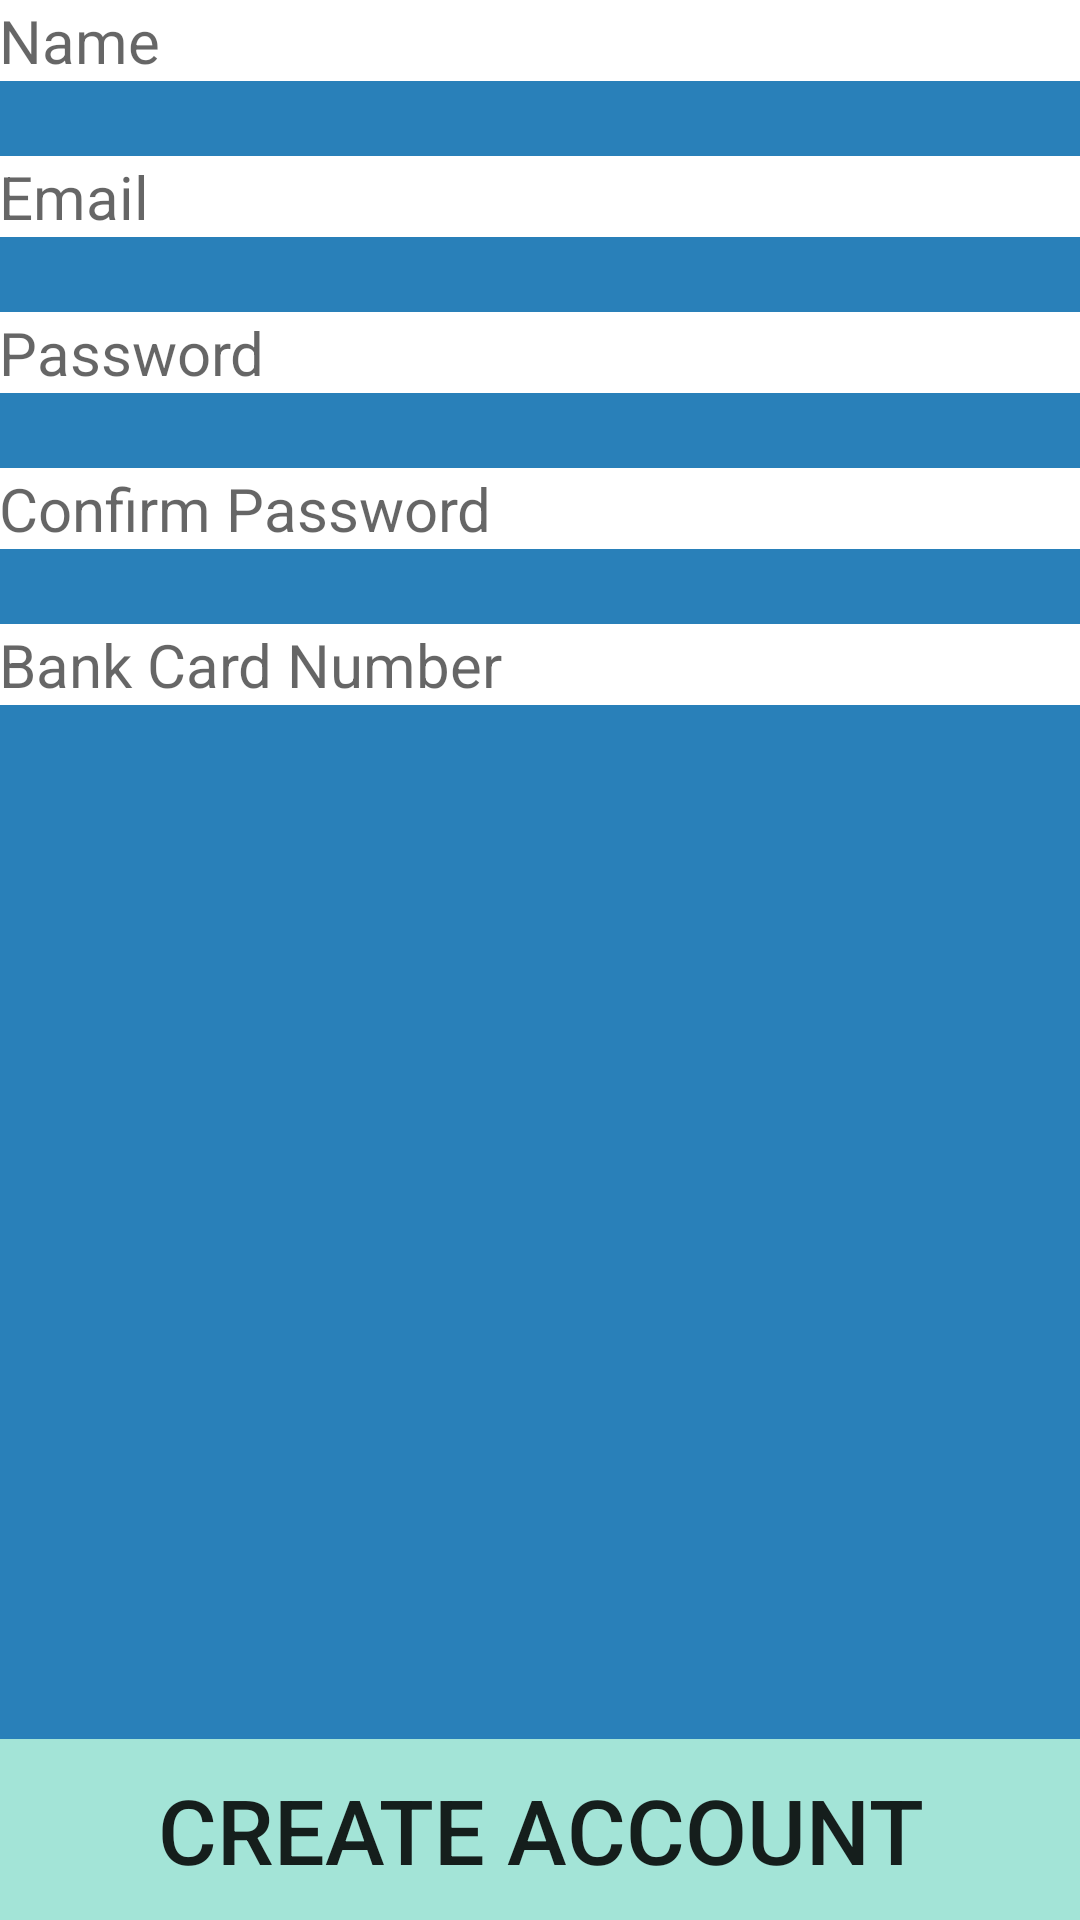

Layout XML and referenced resources for this Android screen:
<!-- AndroidManifest.xml: application theme SSTheme -->
<!-- res/layout/activity_sign_up_.xml -->
<?xml version="1.0" encoding="utf-8"?>
<RelativeLayout xmlns:android="http://schemas.android.com/apk/res/android"
    xmlns:tools="http://schemas.android.com/tools"
    android:id="@+id/activity_sign_up_"
    android:layout_width="match_parent"
    android:layout_height="match_parent"
    android:background="#2980B9"
    android:paddingBottom="@dimen/activity_vertical_margin"
    android:paddingLeft="@dimen/activity_horizontal_margin"
    android:paddingRight="@dimen/activity_horizontal_margin"
    android:paddingTop="@dimen/activity_vertical_margin"
    tools:context="com.yesand.socialsave.user.create.SignUpActivity">

    <LinearLayout
        android:layout_width="match_parent"
        android:layout_height="wrap_content"
        android:layout_alignParentBottom="true"
        android:layout_alignParentStart="true"
        android:orientation="vertical">


        <Button
            android:id="@+id/nextButton"
            android:layout_width="match_parent"
            android:layout_height="wrap_content"
            android:background="#A3E4D7"
            android:padding="10dp"
            android:text="Create Account"
            android:textSize="30sp"
            tools:ignore="HardcodedText" />

    </LinearLayout>

    <LinearLayout
        android:layout_width="match_parent"
        android:layout_height="wrap_content"
        android:layout_alignParentStart="true"
        android:layout_alignParentTop="true"
        android:orientation="vertical">

        <EditText
            android:id="@+id/UserName"
            android:layout_width="match_parent"
            android:layout_height="wrap_content"
            android:background="#fff"
            android:hint="Name"
            android:textSize="20sp"
            tools:ignore="HardcodedText" />

        <EditText
            android:id="@+id/UserEmail"
            android:layout_width="match_parent"
            android:layout_height="wrap_content"
            android:layout_marginTop="25dp"
            android:background="#fff"
            android:hint="Email"
            android:inputType="textEmailAddress"
            android:textSize="20sp"
            tools:ignore="HardcodedText" />

        <EditText
            android:id="@+id/userPassword"
            android:layout_width="match_parent"
            android:layout_height="wrap_content"
            android:layout_marginTop="25dp"
            android:background="#fff"
            android:hint="Password"
            tools:ignore="HardcodedText"
            android:inputType="textWebPassword"
            android:textSize="20sp" />

        <EditText
            android:id="@+id/UserConfirmPassword"
            android:layout_width="match_parent"
            android:layout_height="wrap_content"
            android:layout_marginTop="25dp"
            android:background="#fff"
            android:hint="Confirm Password"
            tools:ignore="HardcodedText"
            android:inputType="textWebPassword"
            android:textSize="20sp" />

        <EditText
            android:id="@+id/bankId"
            android:layout_width="match_parent"
            android:layout_height="wrap_content"
            android:layout_marginTop="25dp"
            android:background="#fff"
            tools:ignore="HardcodedText"
            android:hint="Bank Card Number"
            android:textSize="20sp" />
    </LinearLayout>


</RelativeLayout>
<!-- resources referenced by this layout -->
<resources>
  <style name="SSTheme" parent="@style/Theme.AppCompat.Light.NoActionBar">
  
          <item name="android:colorPrimary">@android:color/holo_blue_dark</item>
  
          <item name="android:colorPrimaryDark">@android:color/holo_blue_light</item>
  
          <item name="android:colorAccent">@android:color/white</item>
  
      </style>
</resources>
